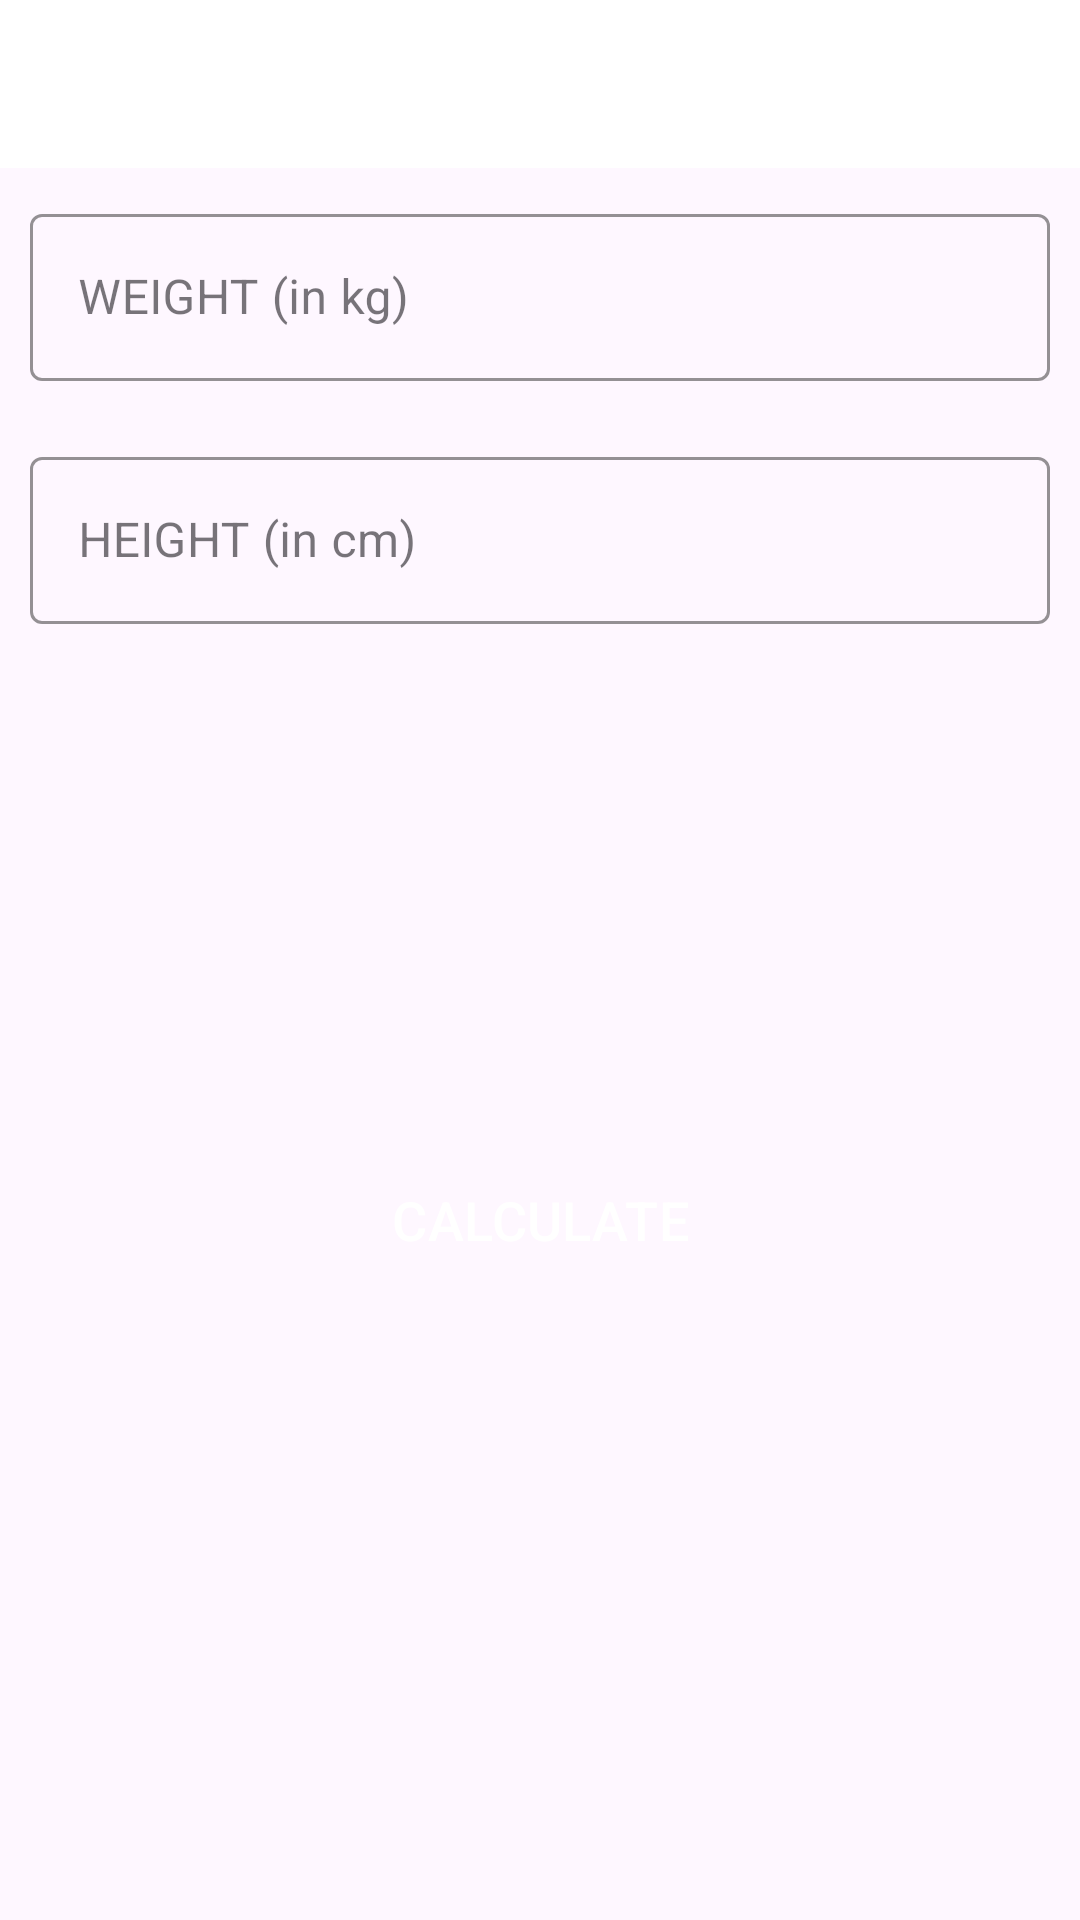

Android layout source for this screen:
<!-- AndroidManifest.xml: application theme Theme.7MinuteWorkout -->
<!-- res/layout/activity_bmi.xml -->
<?xml version="1.0" encoding="utf-8"?>
<RelativeLayout xmlns:android="http://schemas.android.com/apk/res/android"
    xmlns:tools="http://schemas.android.com/tools"
    android:layout_width="match_parent"
    android:layout_height="match_parent"
    xmlns:app="http://schemas.android.com/apk/res-auto"
    tools:context=".BMIActivity">

    <androidx.appcompat.widget.Toolbar
        android:id="@+id/toolbar_bmi_activity"
        android:layout_width="match_parent"
        android:layout_height="?android:attr/actionBarSize"
        android:background="#FFFFFF" />

    
    <com.google.android.material.textfield.TextInputLayout
        android:id="@+id/tilMetricUnitWeight"
        android:layout_margin="10dp"
        app:boxStrokeColor="@color/colorAccent"
        app:hintTextColor="@color/colorAccent"
        android:layout_below="@id/toolbar_bmi_activity"
        style="@style/Widget.MaterialComponents.TextInputLayout.OutlinedBox"
        android:layout_width="match_parent"
        android:layout_height="wrap_content">

        <androidx.appcompat.widget.AppCompatEditText
            android:id="@+id/etMetricUnitWeight"
            android:layout_width="match_parent"
            android:layout_height="wrap_content"
            android:hint="WEIGHT (in kg)"
            android:inputType="numberDecimal"
            android:textSize="16sp" />
    </com.google.android.material.textfield.TextInputLayout>
    
    <com.google.android.material.textfield.TextInputLayout
        android:layout_below="@id/tilMetricUnitWeight"
        android:id="@+id/tilMetricUnitHeight"
        app:boxStrokeColor="@color/colorAccent"
        app:hintTextColor="@color/colorAccent"
        style="@style/Widget.MaterialComponents.TextInputLayout.OutlinedBox"
        android:layout_width="match_parent"
        android:layout_marginTop="10dp"
        android:layout_margin="10dp"
        android:layout_height="wrap_content">

        <androidx.appcompat.widget.AppCompatEditText
            android:id="@+id/etMetricUnitHeight"
            android:layout_width="match_parent"
            android:layout_height="wrap_content"
            android:hint="HEIGHT (in cm)"
            android:inputType="numberDecimal"
            android:textSize="16sp" />
    </com.google.android.material.textfield.TextInputLayout>

    
    <LinearLayout
        android:padding="10dp"
        android:layout_below="@id/tilMetricUnitHeight"
        android:id="@+id/llDisplayBMIResult"
        android:layout_width="match_parent"
        android:layout_height="wrap_content"
        android:layout_marginTop="25dp"
        android:orientation="vertical"
        android:visibility="invisible"
        tools:visibility="visible">

        <TextView
            android:id="@+id/tvYourBMI"
            android:layout_width="match_parent"
            android:layout_height="wrap_content"
            android:gravity="center"
            android:text="YOUR BMI"
            android:textAllCaps="true"
            android:textSize="16sp" />

        <TextView
            android:id="@+id/tvBMIValue"
            android:layout_width="match_parent"
            android:layout_height="wrap_content"
            android:layout_marginTop="5dp"
            android:gravity="center"
            android:textSize="18sp"
            android:textStyle="bold"
            tools:text="15.00" />

        <TextView
            android:id="@+id/tvBMIType"
            android:layout_width="match_parent"
            android:layout_height="wrap_content"
            android:layout_marginTop="5dp"
            android:gravity="center"
            android:textSize="18sp"
            tools:text="Normal" />

        <TextView
            android:id="@+id/tvBMIDescription"
            android:layout_width="match_parent"
            android:layout_height="wrap_content"
            android:layout_marginTop="5dp"
            android:gravity="center"
            android:textSize="18sp"
            tools:text="Normal" />
    </LinearLayout>
    
    <Button
        android:layout_margin="10dp"
        android:layout_below="@id/llDisplayBMIResult"
        android:id="@+id/btnCalculateUnits"
        android:layout_width="match_parent"
        android:layout_height="wrap_content"
        android:layout_gravity="bottom"
        android:layout_marginTop="35dp"
        android:backgroundTint="@color/colorAccent"
        android:text="CALCULATE"
        android:textColor="#FFFFFF"
        android:textSize="18sp"
        style="@style/Widget.Material3.Button.ElevatedButton"/>
</RelativeLayout>
<!-- resources referenced by this layout -->
<resources>
  <color name="colorAccent">#008f24</color>
  <style name="Theme.7MinuteWorkout" parent="Base.Theme.7MinuteWorkout" />
  <style name="Base.Theme.7MinuteWorkout" parent="Theme.Material3.DayNight.NoActionBar">
          
          
      </style>
</resources>
